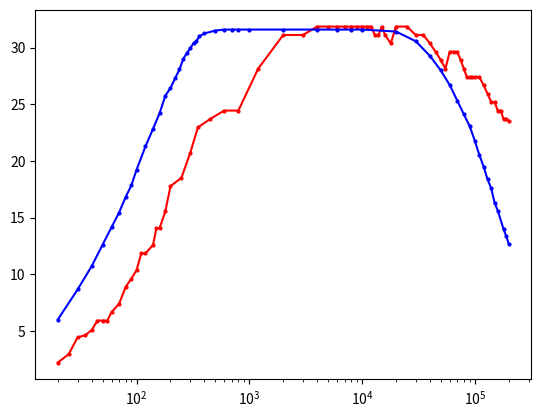

This chart was generated by the following Python code:
import numpy as np
from matplotlib import pyplot as plt
# схема с общим э.п остоянные напряжения относительно земли:
# Uэ=91.5 мВ
# Uб=239 мВ
# Uк=4.5 В


# 3. f=1000 

# C отключен
ff,uu=np.array([
	[20,	320],
	[25,	600],
	[30,	980],
	[35,	1320],
	[40,	1580],
	[45,	1960],
	[50,	2200],
	[55,	2400],
	[60,	2760],
	[65,	3000],
	[70,	3280],
	[75,	3520],
	[80,	3840],
	[85,	4080],
	[90,	4240],
	[95,	4560],
	[100,	4720],
	[114,	5360],
	[120,	5680],
	[125,	5920],
	[130,	6000],
	[144,	6480],
	[150,	6560],
	[165,	7040],
	[168,	7120],
	[184,	7400],
	[192,	7400],
	[208,	7400],
    ]).T

# C включен
ffc,uuc=np.array([
	[20,	128],
	[20,	128],
	[20,	128],
	[40,	448],
	[55,	720],
	[67,	940],
	[80,	1200],
	[96,	1440],
	[126,	1900],
	[150,	2360],
	[170,	2710],
	[186,	3000],
	[220,	3560],
	[220,	3560],
	[252,	4080],
	[252,	4080],
	[286,	4560],
	[286,	4560],
	[316,	4960],
	[342,	5360],
	[380,	5760],
	[410,	6160],
	[456,	6800],
	[456,	6800],
	[520,	7200],
	[568,	7400],
	[664,	7600],
	[964,	7600],
    ]).T

# import sys

# orig_stdout = sys.stdout
# f = open('common_emitter.dat', 'w')
# sys.stdout = f

# print('%s\t%s\t%s\t%s'%('uin','uout','uinc','uoutc'))
# for i in range(0, len(ff)):
# 	print('%s\t%s\t%s\t%s'%(ff[i]/2,uu[i]/2,ffc[i]/2,uuc[i]/2))
# sys.stdout = orig_stdout
# f.close()
# sys.exit()


# plt.plot(ff,uu,'o-', markersize=2, color='blue', linewidth=1.5)
# plt.plot(ffc,uuc,'o-', markersize=2, color='red', linewidth=1.5)
# plt.show()

# uin=233 mV (линейный участок)
f,uu5c=np.array([
	[20,	1440],
	[30,	2060],
	[40,	2460],
	[50,	2720],
	[60,	3000],
	[70,	3120],
	[80,	3240],
	[90,	3340],
	[100,	3400],
	[120,	3520],
	[140,	3560],
	[160,	3580],
	[180,	3600],
	[200,	3620],
	[220,	3640],
	[240,	3660],
	[260,	3680],
	[280,	3680],
	[300,	3680],
	[320,	3700],
	[340,	3700],
	[360,	3720],
	[400,	3720],
	[500,	3720],
	[600,	3720],
	[700,	3720],
	[800,	3710],
	[1000,	3710],
	[2000,	3700],
	[4000,	3700],
	[6000,	3600],
	[8000,	3620],
	[10000,	3620],
	[20000,	3600],
	[30000,	3640],
	[40000,	3640],
	[50000,	3400],
	[60000,	3400],
	[70000,	3260],
	[80000,	3160],
	[90000,	3060],
	[100000,	2900],
	[110000,	2800],
	[120000,	2700],
	[130000,	2580],
	[140000,	2500],
	[150000,	2360],
	[160000,	2300],
	[180000,	2140],
	[190000,	2060],
	[200000,	1940],
	]).T

f,uu5=np.array([
	[20,	1400],
	[30,	2020],
	[40,	2500],
	[50,	2940],
	[60,	3300],
	[70,	3600],
	[80,	3920],
	[90,	4160],
	[100,	4480],
	[120,	4960],
	[140,	5320],
	[160,	5640],
	[180,	6000],
	[200,	6160],
	[220,	6360],
	[240,	6540],
	[260,	6760],
	[280,	6880],
	[300,	6980],
	[320,	7080],
	[340,	7120],
	[360,	7220],
	[400,	7280],
	[500,	7340],
	[600,	7360],
	[700,	7360],
	[800,	7360],
	[1000,	7360],
	[2000,	7360],
	[4000,	7360],
	[6000,	7360],
	[8000,	7360],
	[10000,	7360],
	[20000,	7320],
	[30000,	7120],
	[40000,	6820],
	[50000,	6520],
	[60000,	6220],
	[70000,	5900],
	[80000,	5620],
	[90000,	5380],
	[100000,	5080],
	[110000,	4780],
	[120000,	4540],
	[130000,	4280],
	[140000,	4100],
	[150000,	3800],
	[160000,	3640],
	[180000,	3260],
	[190000,	3120],
	[200000,	2960],
	]).T

fnew, unew=np.array([
	[20,	0.24],
	[25,	0.32],
	[30,	0.48],
	[35,	0.50],
	[40,	0.55],
	[45,	0.64],
	[50,	0.64],
	[55,	0.64],
	[60,	0.72],
	[70,	0.8],
	[80,	0.96],
	[90,	1.04],
	[100,	1.12],
	[110,	1.28],
	[120,	1.28],
	[140,	1.36],
	[150,	1.52],
	[160,	1.52],
	[180,	1.68],
	[200,	1.92],
	[250,	2],
	[300,	2.24],
	[350,	2.48],
	[450,	2.56],
	[600,	2.64],
	[800,	2.64],
	[1200,	3.04],
	[2000,	3.36],
	[3000,	3.36],
	[4000,	3.44],
	[5000,	3.44],
	[6000,	3.44],
	[7000,	3.44],
	[8000,	3.44],
	[9000,	3.44],
	[10000,	3.44],
	[11000,	3.44],
	[12000,	3.44],
	[13000,	3.36],
	[14000,	3.36],
	[15000,	3.44],
	[16000,	3.36],
	[18000,	3.28],
	[20000,	3.44],
	[25000,	3.44],
	[30000,	3.36],
	[35000,	3.36],
	[40000,	3.28],
	[45000,	3.2],
	[50000,	3.12],
	[55000,	3.04],
	[60000,	3.2],
	[65000,	3.2],
	[70000,	3.2],
	[75000,	3.12],
	[80000,	3.04],
	[85000,	2.96],
	[90000,	2.96],
	[95000,	2.96],
	[100000,	2.96],
	[110000,	2.96],
	[120000,	2.88],
	[130000,	2.8],
	[140000,	2.72],
	[150000,	2.72],
	[160000,	2.64],
	[170000,	2.64],
	[180000,	2.56],
	[190000,	2.56],
	[200000,	2.54],
	]).T

F=f
import sys

orig_stdout = sys.stdout
f= open('common_emitter_new.dat', 'w')
sys.stdout = f

print('%s\t%s'%('f','u'))
for i in range(0, len(fnew)):
	print('%s\t%s'%(fnew[i],unew[i]*1000))
sys.stdout = orig_stdout
f.close()
# sys.exit()

plt.semilogx(fnew,unew*1000/108,'o-', markersize=2, color='red', linewidth=1.5)
plt.semilogx(F,uu5/233,'o-', markersize=2, color='blue', linewidth=1.5)
# plt.plot(f,uu5/233,'o-', markersize=2, color='blue', linewidth=1.5)
plt.show()


# 6. R_вх:

# Uвх=228 мВ, f=1000Гц
# Uвых=3720
# 

# 3.1) OK
# u_base=4.51
# u_collector=8.22
# u_emmiter=4.57

# C отключен
uin,uout=np.array([
	[20,	32],
	[25,	45],
	[30,	47],
	[35,	50],
	[40,	60],
	[85,	95],
	[100,	118],
	[200,	198],
	[300,	288],
	[400,	380],
	[500,	460],
	[600,	580],
	[700,	640],
	[940,	860],
	[1340,	1240],
	[1340,	1240],
	[1520,	1380],
	[1760,	1640],
	[2280,	2120],
	[2800,	2520],
	[3760,	3460],
	[6640,	6000],
	[8000,	7000],
    ]).T

# import sys

# orig_stdout = sys.stdout
# f = open('common_collector.dat', 'w')
# sys.stdout = f

# print('%s\t%s'%('uin','uout'))
# for i in range(0, len(uout)):
# 	print('%s\t%s'%(uin[i]/2,uout[i]/2))
# sys.stdout = orig_stdout
# f.close()
# sys.exit()


# plt.plot(uin,uout,'o-', markersize=2, color='blue', linewidth=1.5)
# plt.plot(ffc,uuc,'o-', markersize=2, color='red', linewidth=1.5)
# plt.show()

# 3.5 K(f)

# uin=1000 mv
f35,uu35=np.array([
	[20,	900],
	[30,	920],
	[40,	940],
	[50,	950],
	[60,	940],
	[70,	940],
	[80,	940],
	[90,	940],
	[100,	940],
	[120,	940],
	[140,	940],
	[200,	940],
	[2000,	940],
	[4000,	940],
	[8000,	920],
	[9000,	920],
	[10000,	920],
	[20000,	900],
	[30000,	900],
	[40000,	880],
	[50000,	860],
	[60000,	860],
	[70000,	860],
	[80000,	860],
	[90000,	850],
	[100000,	845],
	[110000,	840],
	[120000,	840],
	[130000,	840],
	[140000,	840],
	[150000,	830],
	[160000,	820],
	[180000,	820],
	[190000,	820],
	[200000,	820],
	]).T

# orig_stdout = sys.stdout
# f = open('common_collector_freqamp.dat', 'w')
# sys.stdout = f

# print('%s\t%s'%('f','u'))
# for i in range(0, len(f35)):
# 	print('%s\t%s'%(f35[i],uu35[i]/2))
# sys.stdout = orig_stdout
# f.close()
# sys.exit()

# plt.ylim([0,1000])
# plt.semilogx(f35,uu35,'o-', markersize=2, color='blue', linewidth=1.5)
# # plt.plot(ffc,uuc,'o-', markersize=2, color='red', linewidth=1.5)
# plt.show()

# 4.1) ОЭ -- R1=0, C вкл, R2=1 кОм вкл, Uвх=136 мВ, Uвых=980мВ
# 4.2) ОЭ-ОК, R1=0, С вклю, R2 =1 ком вкл, Uвх=136 мВ, Uвых=1720мВ
